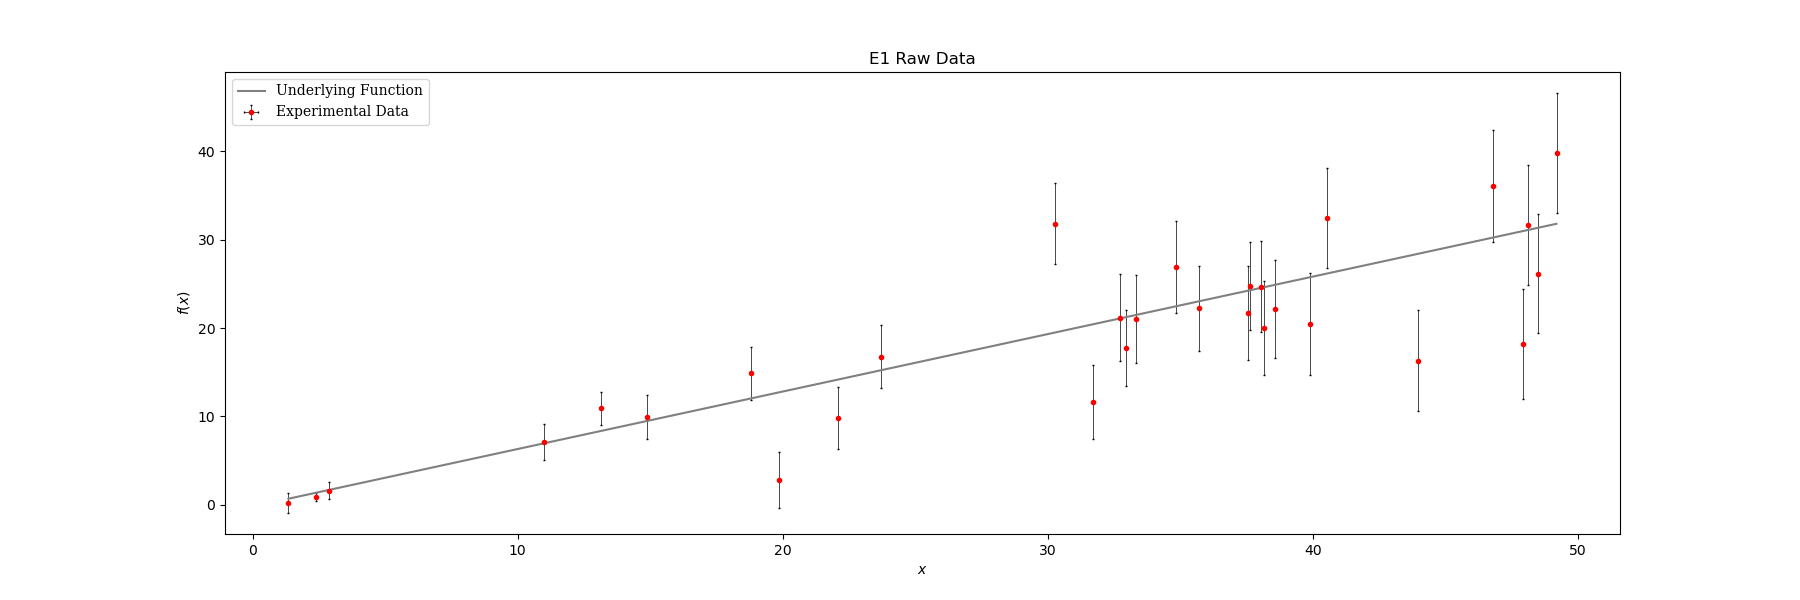

The data file committed next to this chart (first rows):
index, x, y, y_error
0, 1.349, 0.227, 1.145
1, 2.402, 0.8911, 0.4988
2, 2.886, 1.612, 0.9631
3, 10.99, 7.097, 2.03
4, 13.13, 10.91, 1.853
5, 14.87, 9.957, 2.52
6, 18.8, 14.86, 2.985
7, 19.84, 2.833, 3.178
8, 22.09, 9.85, 3.482
9, 23.7, 16.76, 3.561
10, 30.26, 31.81, 4.574
11, 31.71, 11.63, 4.164
12, 32.73, 21.15, 4.924
13, 32.96, 17.73, 4.309
14, 33.32, 21.04, 4.984
15, 34.84, 26.89, 5.219
16, 35.7, 22.22, 4.851
17, 37.54, 21.68, 5.348
18, 37.62, 24.73, 4.979
19, 38.04, 24.64, 5.143
20, 38.14, 20.03, 5.332
21, 38.57, 22.16, 5.582
22, 39.89, 20.43, 5.771
23, 40.51, 32.43, 5.678
24, 43.97, 16.32, 5.698
25, 46.8, 36.1, 6.347
26, 47.92, 18.23, 6.228
27, 48.1, 31.67, 6.823
28, 48.49, 26.14, 6.756
29, 49.19, 39.81, 6.768
